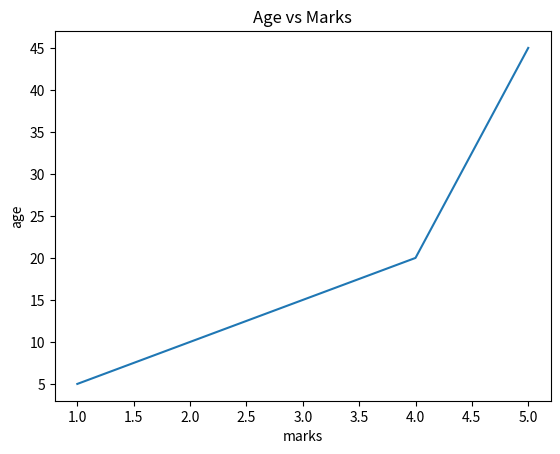

The script that saved this image:
from matplotlib import pyplot as plt

x=[1,2,3,4,5]

y=[5,10,15,20,45]

plt.plot(x,y)
plt.title("Age vs Marks")
plt.ylabel("age")
plt.xlabel("marks")

plt.show()
